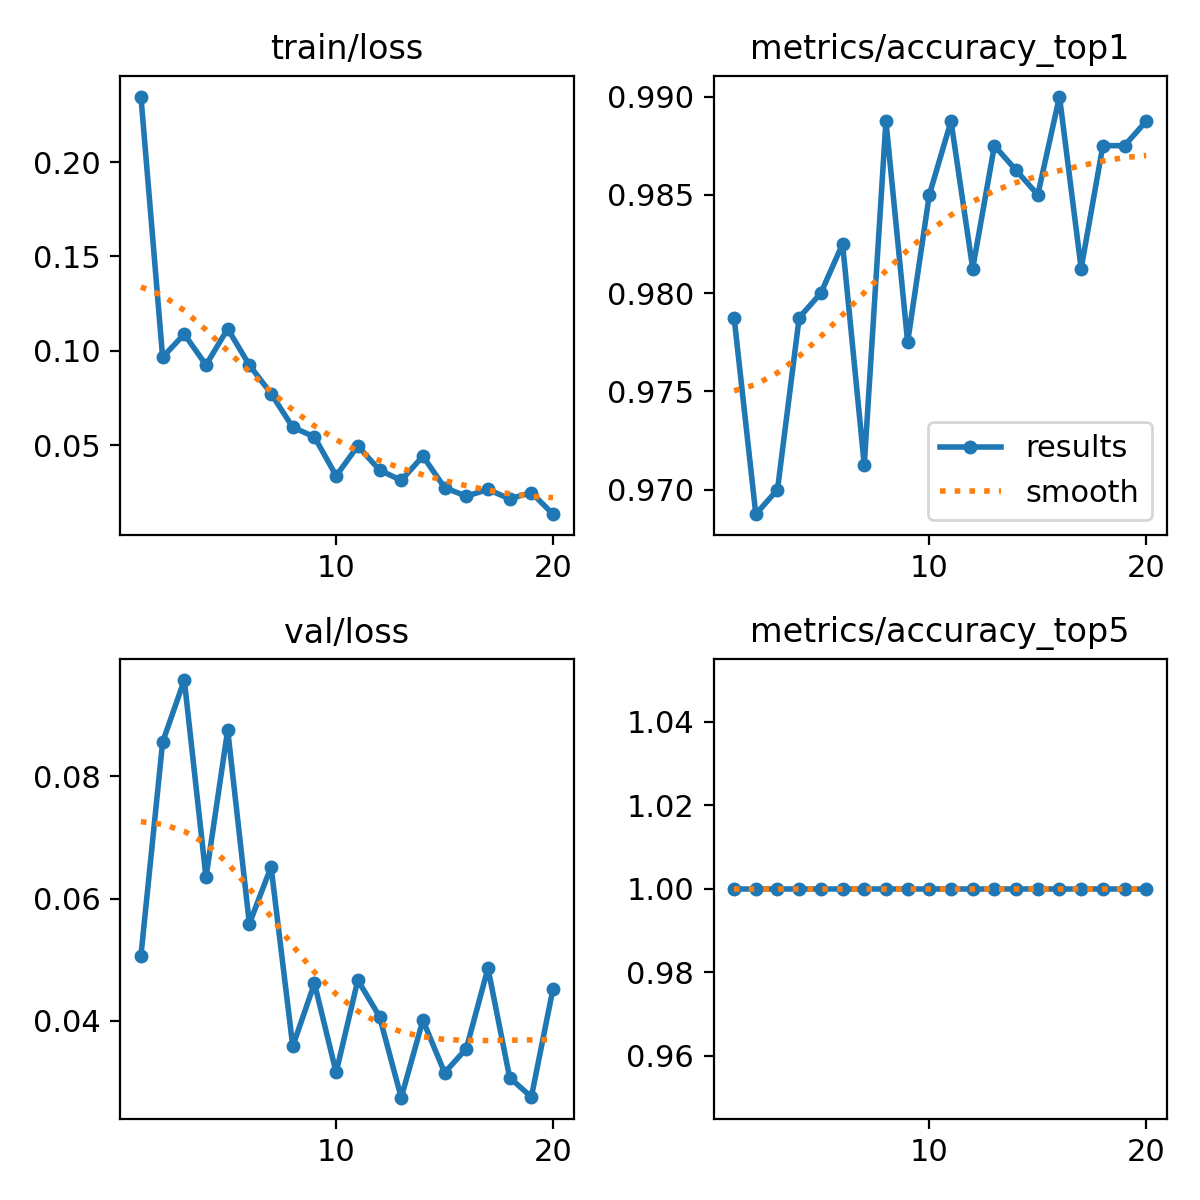

Values plotted in this chart, from the file beside it:
epoch, time, train/loss, metrics/accuracy_top1, metrics/accuracy_top5, val/loss, lr/pg0, lr/pg1, lr/pg2
1, 26.79, 0.2346, 0.9788, 1, 0.05063, 0.06766, 0.0003267, 0.0003267
2, 51.3, 0.09668, 0.9688, 1, 0.08558, 0.03463, 0.0006303, 0.0006303
3, 75.7, 0.1089, 0.97, 1, 0.09573, 0.001571, 0.0009039, 0.0009039
4, 101.3, 0.09252, 0.9788, 1, 0.06348, 0.000865, 0.000865, 0.000865
5, 124.3, 0.1117, 0.98, 1, 0.08756, 0.00082, 0.00082, 0.00082
6, 146.8, 0.09247, 0.9825, 1, 0.05587, 0.000775, 0.000775, 0.000775
7, 171.3, 0.07744, 0.9712, 1, 0.06518, 0.00073, 0.00073, 0.00073
8, 196, 0.05957, 0.9888, 1, 0.03584, 0.000685, 0.000685, 0.000685
9, 219.7, 0.05449, 0.9775, 1, 0.04613, 0.00064, 0.00064, 0.00064
10, 244.1, 0.03385, 0.985, 1, 0.03155, 0.000595, 0.000595, 0.000595
11, 272.1, 0.04971, 0.9888, 1, 0.04665, 0.00055, 0.00055, 0.00055
12, 295.5, 0.03693, 0.9812, 1, 0.04069, 0.000505, 0.000505, 0.000505
13, 318.2, 0.03148, 0.9875, 1, 0.02743, 0.00046, 0.00046, 0.00046
14, 340.8, 0.04429, 0.9862, 1, 0.0401, 0.000415, 0.000415, 0.000415
15, 362.9, 0.02763, 0.985, 1, 0.03151, 0.00037, 0.00037, 0.00037
16, 386.7, 0.0231, 0.99, 1, 0.03544, 0.000325, 0.000325, 0.000325
17, 413.4, 0.02666, 0.9812, 1, 0.0486, 0.00028, 0.00028, 0.00028
18, 436.4, 0.02169, 0.9875, 1, 0.0307, 0.000235, 0.000235, 0.000235
19, 459.9, 0.02503, 0.9875, 1, 0.02755, 0.00019, 0.00019, 0.00019
20, 481.5, 0.01358, 0.9888, 1, 0.04528, 0.000145, 0.000145, 0.000145
